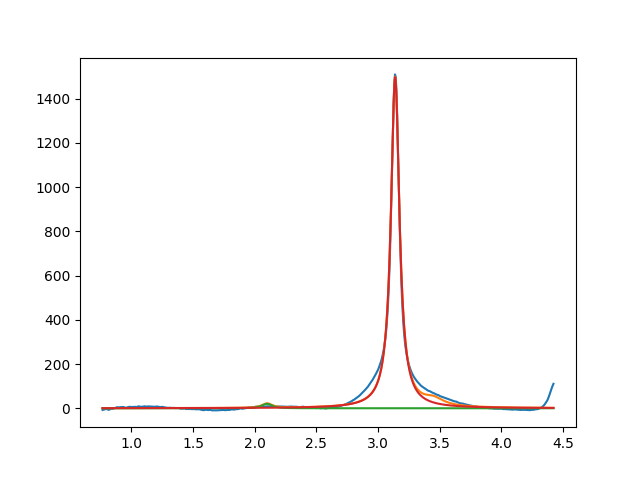

The data file committed next to this chart (first rows):
2.099999999890108882e+00, 2.000000000000000355e+01, 1.000000000000000194e-01, 2.360537578272846049e-01
3.138793568169671921e+00, 1.497987802798541452e+03, 8.303969394168392304e-02, 1.290714450084823567e-40
3.450000000000000622e+00, 2.999999999999999645e+01, 1.999999999999999833e-01, 4.890545184113509533e-37
